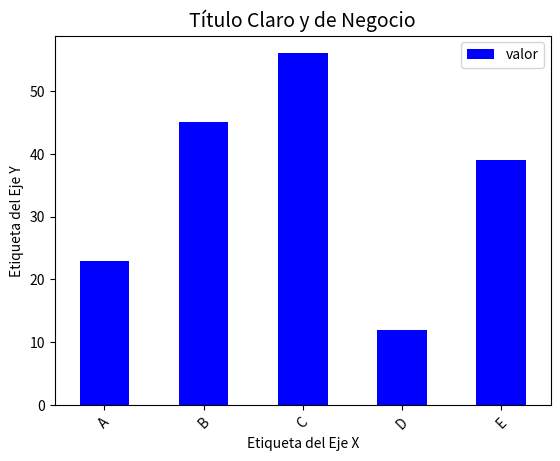

This figure's Python source:
import pandas as pd
import matplotlib.pyplot as plt


data = {'categoria': ['A', 'B', 'C', 'D', 'E'],
        'valor': [23, 45, 56, 12, 39]}
df = pd.DataFrame(data)


# 1. Preparar el lienzo (Ancho, Alto en pulgadas)
plt.figure(figsize=(10, 6))

# 2. Pintar el gráfico (usando la integración directa de Pandas)
df.plot(kind='bar', x='categoria', y='valor', color='blue')
# 3. Personalización y Contexto (Metadata)
plt.title("Título Claro y de Negocio", fontsize=14)
plt.xlabel("Etiqueta del Eje X")
plt.ylabel("Etiqueta del Eje Y")
plt.xticks(rotation=45) # Rotar textos para que no colisionen

# 4. Renderizar (Mostrar a pantalla) el como finaliza en plt.show() que es la función que muestra el gráfico en pantalla. Es el paso final después de haber preparado, pintado y personalizado el gráfico.
plt.show()
